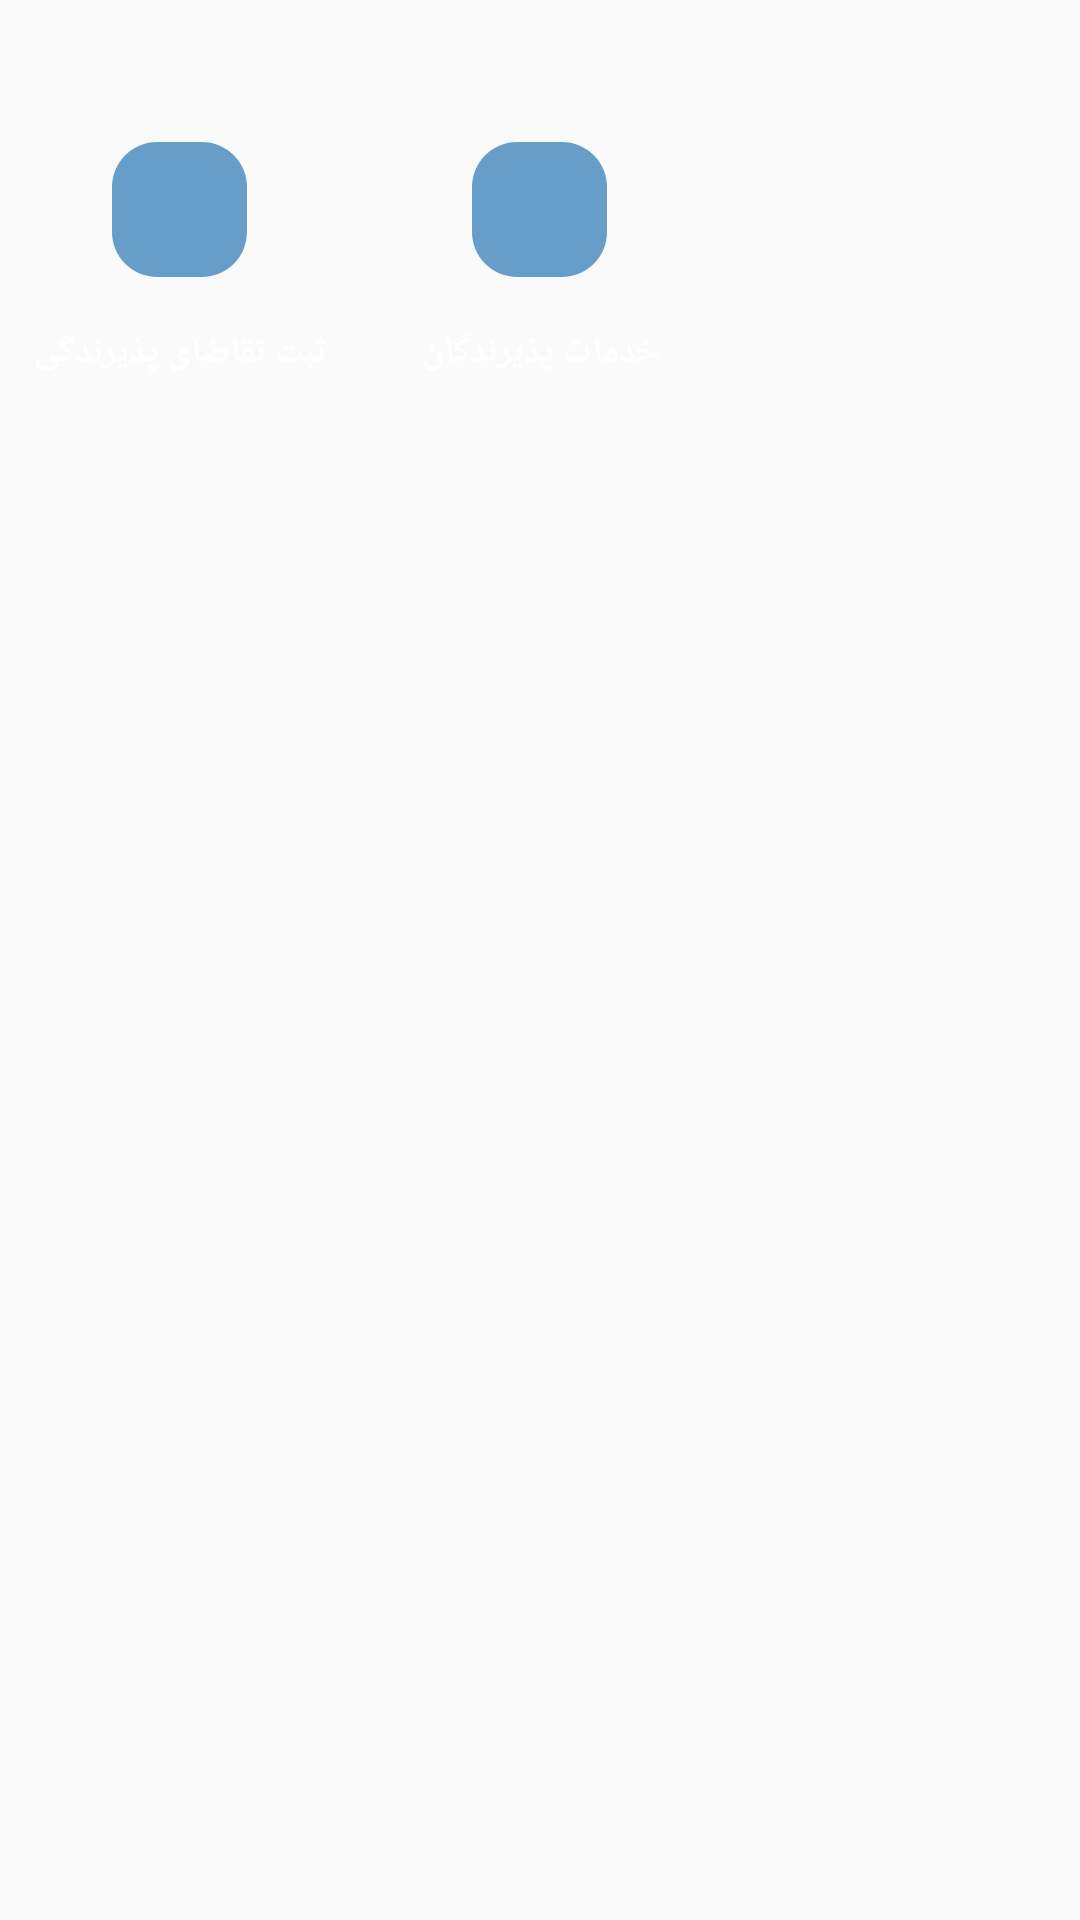

Produce the Android XML layout that renders to this screen, including the resource entries it uses.
<!-- AndroidManifest.xml: application theme AppTheme -->
<!-- res/layout/content_frag_home_inner_1.xml -->
<?xml version="1.0" encoding="utf-8"?>
<androidx.constraintlayout.widget.ConstraintLayout xmlns:android="http://schemas.android.com/apk/res/android"
    xmlns:app="http://schemas.android.com/apk/res-auto"
    android:layout_width="match_parent"
    android:layout_height="match_parent">

    <TextView
        android:id="@+id/frag_home_txt_title_inner_layout"
        android:layout_width="wrap_content"
        android:layout_height="wrap_content"
        android:gravity="center"
        android:text="ثبت"
        android:textColor="#fff"
        android:textSize="15sp"
        android:textStyle="bold"
        android:visibility="invisible"
        app:layout_constraintBottom_toTopOf="@+id/view0"
        app:layout_constraintLeft_toLeftOf="parent"
        app:layout_constraintRight_toRightOf="parent"
        app:layout_constraintTop_toTopOf="parent" />

    <View
        android:id="@+id/view0"
        android:layout_width="0dp"
        android:layout_height="2dp"
        app:layout_constraintLeft_toLeftOf="@+id/frag_home_txt_title_inner_layout"
        app:layout_constraintRight_toRightOf="@+id/frag_home_txt_title_inner_layout"
        app:layout_constraintTop_toBottomOf="@+id/frag_home_txt_title_inner_layout" />


    <LinearLayout
        android:layout_width="0dp"
        android:layout_height="0dp"
        android:layout_marginTop="25dp"
        android:orientation="horizontal"
        android:weightSum="3"
        app:layout_constraintTop_toBottomOf="@+id/view0"
        app:layout_constraintBottom_toBottomOf="parent"
        app:layout_constraintLeft_toLeftOf="parent"
        app:layout_constraintRight_toRightOf="parent">

        <LinearLayout
            android:layout_width="0dp"
            android:layout_height="match_parent"
            android:layout_weight="1"
            android:gravity="center_horizontal"
            android:orientation="vertical">

            <LinearLayout
                android:id="@+id/frag_home_outer_layout_1"
                android:layout_width="match_parent"
                android:layout_height="100dp"
                android:gravity="center_horizontal"
                android:orientation="vertical"
                android:weightSum="2"
                app:layout_constraintLeft_toLeftOf="parent"
                app:layout_constraintTop_toTopOf="parent">

                <FrameLayout
                    android:layout_width="45dp"
                    android:layout_height="45dp"
                    android:background="@drawable/button_round">

                    <ImageView
                        android:layout_width="match_parent"
                        android:layout_height="match_parent"
                        android:padding="5dp"
                        android:src="@drawable/icon_product_documents" />
                </FrameLayout>


                <TextView
                    android:layout_width="match_parent"
                    android:layout_height="50dp"
                    android:layout_gravity="bottom"
                    android:gravity="center"
                    android:text="ثبت تقاضای پذیرندگی"
                    android:textColor="@android:color/white"
                    android:textSize="12sp"
                    android:textStyle="bold" />

                
            </LinearLayout>
        </LinearLayout>

        <LinearLayout
            android:layout_width="0dp"
            android:layout_height="match_parent"
            android:layout_weight="1"
            android:gravity="center_horizontal"
            android:orientation="vertical">

            <LinearLayout
                android:id="@+id/frag_home_outer_layout_1_2"
                android:layout_width="match_parent"
                android:layout_height="100dp"
                android:gravity="center_horizontal"
                android:orientation="vertical"
                android:weightSum="2"
                app:layout_constraintBottom_toBottomOf="@+id/frag_home_outer_layout_1"
                app:layout_constraintLeft_toRightOf="@+id/frag_home_outer_layout_1"
                app:layout_constraintRight_toRightOf="parent"
                app:layout_constraintTop_toTopOf="@+id/frag_home_outer_layout_1">

                <FrameLayout
                    android:layout_width="45dp"
                    android:layout_height="45dp"
                    android:background="@drawable/button_round">

                    <ImageView
                        android:layout_width="match_parent"
                        android:layout_height="match_parent"
                        android:padding="5dp"
                        android:src="@drawable/icon_product_documents" />
                </FrameLayout>

                <TextView
                    android:layout_width="match_parent"
                    android:layout_height="50dp"
                    android:layout_gravity="bottom"
                    android:gravity="center"
                    android:text="خدمات پذیرندگان"
                    android:textColor="@android:color/white"
                    android:textSize="12sp"
                    android:textStyle="bold" />
                
            </LinearLayout>
        </LinearLayout>

        <LinearLayout
            android:layout_width="0dp"
            android:layout_height="match_parent"
            android:layout_weight="1"
            android:gravity="center_horizontal"
            android:orientation="vertical">


        </LinearLayout>


    </LinearLayout>


</androidx.constraintlayout.widget.ConstraintLayout>
<!-- resources referenced by this layout -->
<resources>
  <!-- drawable button_round (drawable) -->
  <?xml version="1.0" encoding="utf-8"?>
  <shape android:shape="rectangle"
      xmlns:android="http://schemas.android.com/apk/res/android">
      <solid android:color="#B32878B6" />
      <stroke
          android:color="#050505"
          android:width="0dp" />
      <corners
          android:bottomLeftRadius="15dp"
          android:bottomRightRadius="15dp"
          android:topLeftRadius="15dp"
          android:topRightRadius="15dp" />
  </shape>
  <style name="AppTheme" parent="Theme.MaterialComponents.Light.NoActionBar.Bridge">
          
          <item name="colorPrimary">@color/colorPrimary</item>
          <item name="colorPrimaryDark">@color/colorPrimaryDark</item>
          <item name="colorAccent">@color/colorAccent</item>
      </style>
  <color name="colorPrimary">#252525</color>
  <color name="colorPrimaryDark">#252525</color>
  <color name="colorAccent">#016BBF</color>
</resources>
